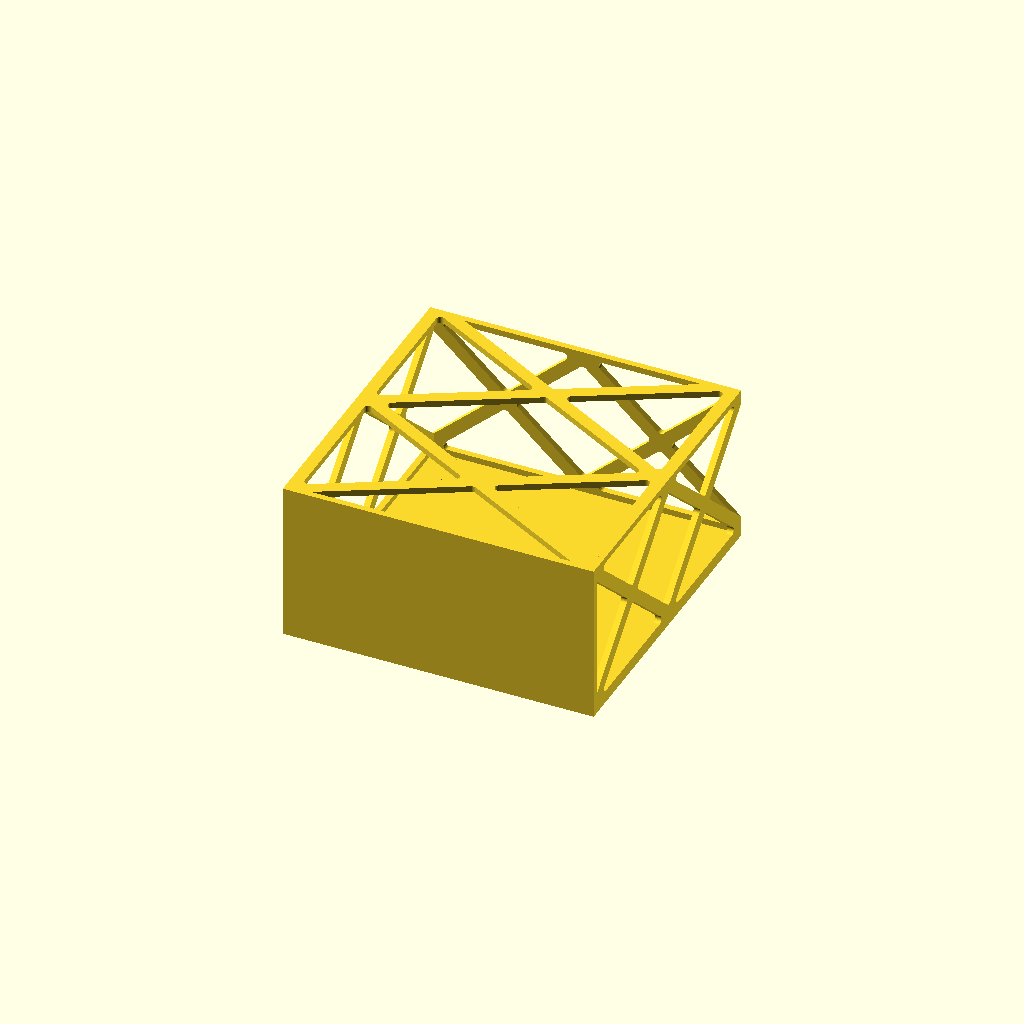
Cell 1 — every parameter at its default value.
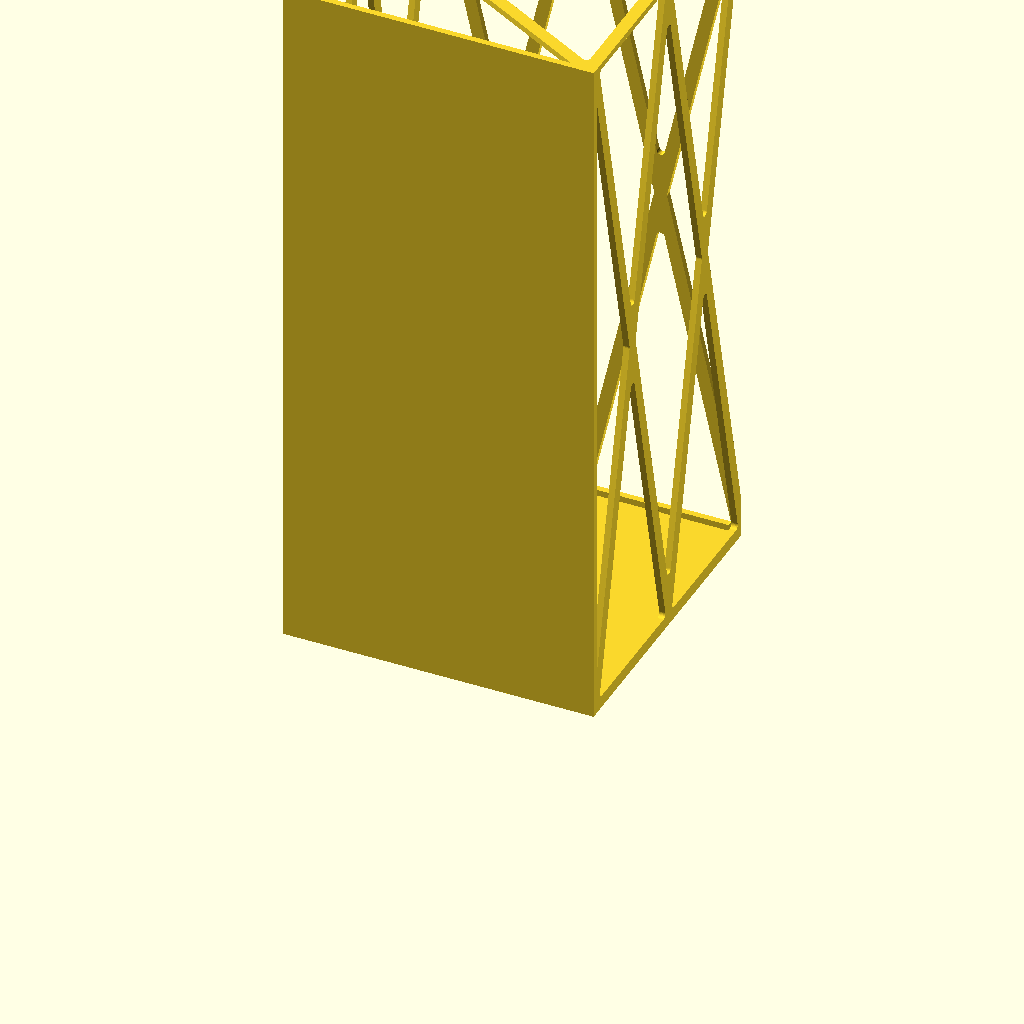
Cell 2: the same model with module_units = 8.
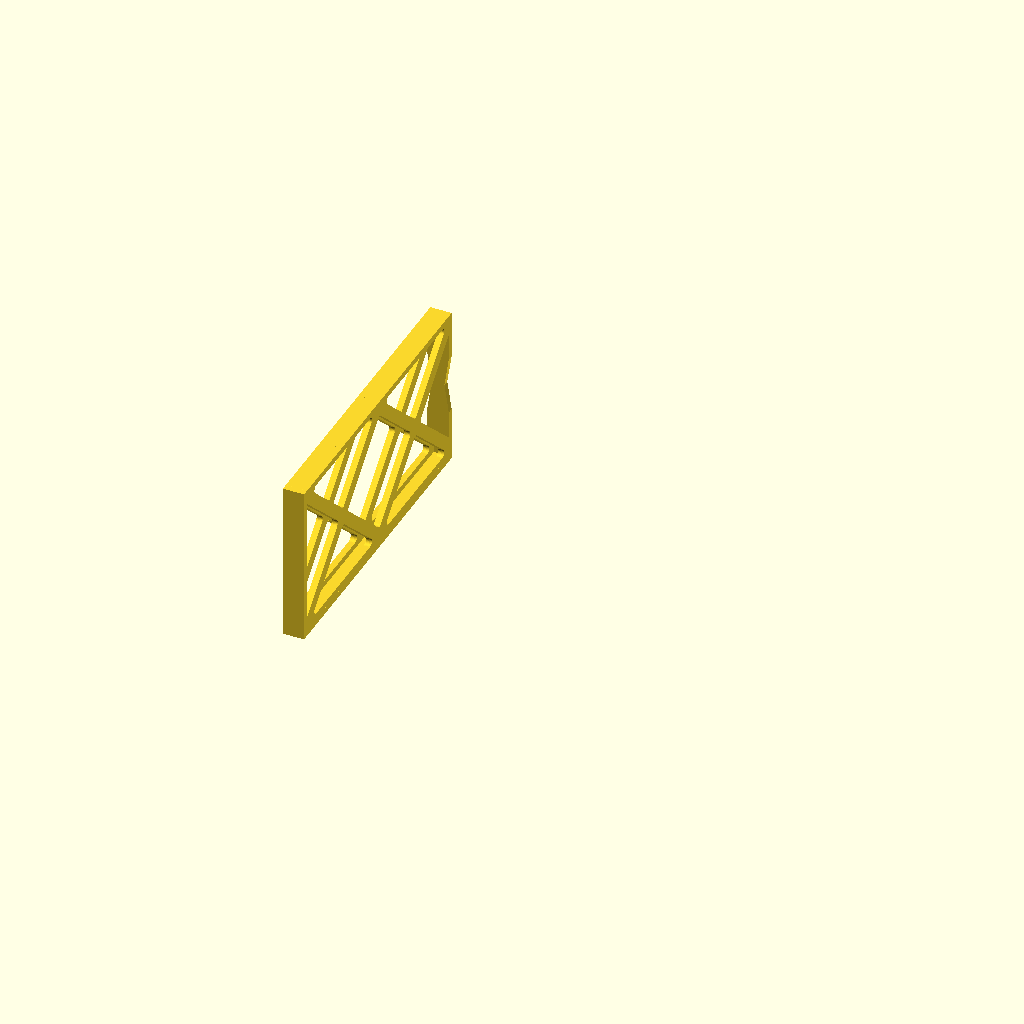
Cell 3: the same model with tray_width = 10.
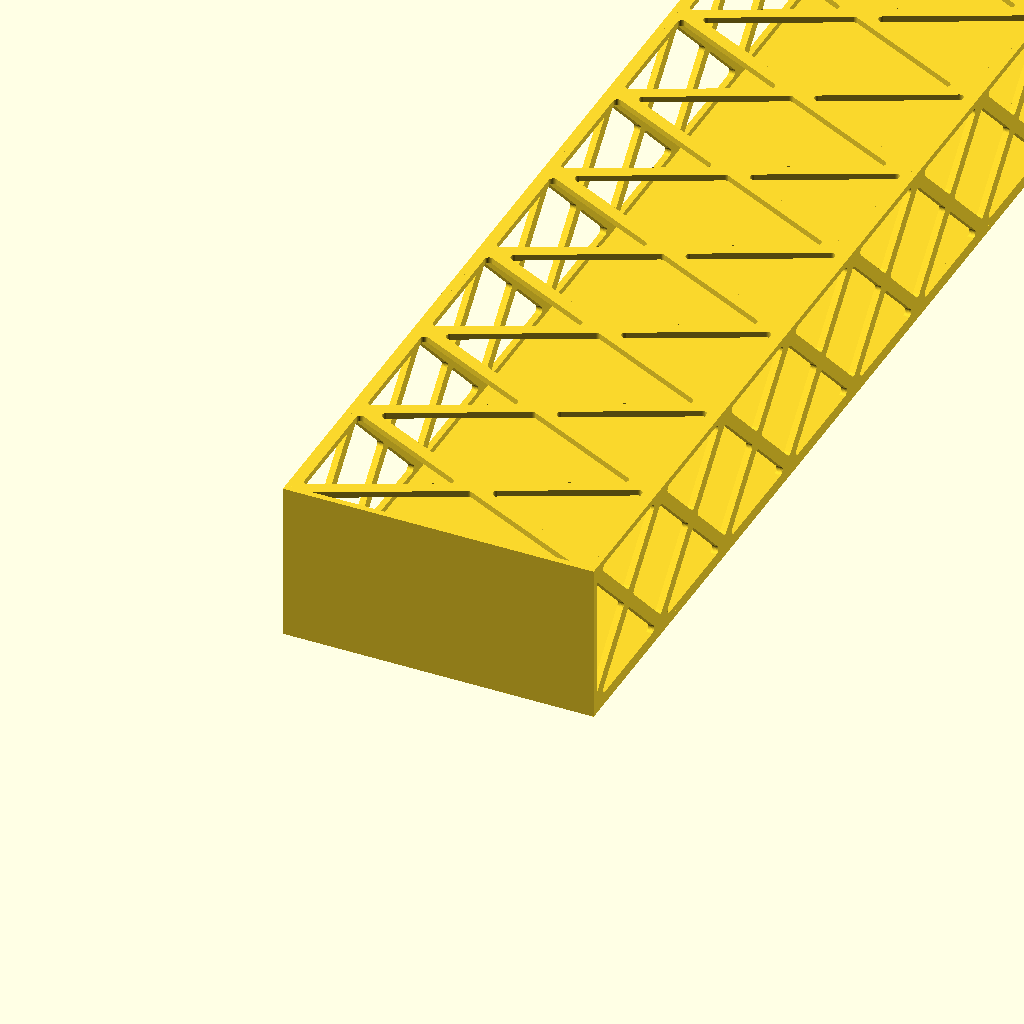
Cell 4 — tray_depth set to 600, the other parameters unchanged.
One fixed orthographic camera (rotation 55°, 0°, 25°; colour scheme Cornfield) for every cell.
The OpenSCAD source (ashrack-tray.scad):
// SPDX-License-Identifier: MIT
// Copyright (c) 2026 no1ookpass
//
// Ashrack tray - the drawer that slides into a module's tray slot.
//
// Front and floor are always solid. The side walls, back wall and top can each be
// solid, solid with slits, or a criss-cross skeleton. The front cut-outs and the
// PCB mounts on the floor are both lists you edit in this file, further down.
//
// Coordinates match the module's opening, so the tray drops straight in:
//   X = 0 at the left of the opening, growing right
//   Y = 0 at the front face, growing backwards into the rack
//   Z = 0 at the bottom of the opening

include <ashrack-common.scad>

// Front cut-outs and PCB mounts are lists you edit here in the file. The
// Customizer cannot take a list of shapes (it only accepts flat vectors of up to
// four numbers), so this data lives in code where it can be any length.

/* [Tray] */

// Rack units this tray is built for. Must match the module it goes into.
module_units = 2; // [1:1:8]

// Tray width (mm). Must match the module it goes into.
tray_width = 150; // [10:1:220]

// Tray depth (mm). Must match the module it goes into.
tray_depth = 150; // [10:1:600]

// Side walls
side_style = "skeleton"; // [solid, slits, skeleton]

// Back wall
back_style = "skeleton"; // [solid, slits, skeleton]

// Top: the tray's roof. Built into the body, or removable and screwed on.
top_style = "skeleton"; // [solid, slits, skeleton]
top_removable = false;

// Handles on the front face, and which side of it they go on. The sides are
// named from the module's mounting edge: "rail" is the edge that screws to the
// rack, "centre" faces the middle of the rack. Left and right flip with the
// hand, so they are no good as names.
handle_sides = "none"; // [none, rail, centre, both]

// Handle shape: a half donut pull, or a knob
handle_type = "loop"; // [loop, knob]

// Which part to build. With a removable top the roof is its own part, so print
// the body, then the top.
part = "body"; // [body, top]

/* [Hidden] */

// Slide clearance between the tray and the channel it runs in.
TRAY_SLIDE_CLEARANCE = 0.5;

// Slit styling: slots run along the depth, spaced across the wall.
SLIT_WIDTH = 5;
SLIT_PITCH = 12;
SLIT_BORDER = 8;

// Keep cut-outs this far inside the front face.
FRONT_CUTOUT_MARGIN = 2;

// Handles. They sit on the front face and stand out in front of the rack, so
// they never have to pass through the opening; only the feet bite into the face.
// A loop stands upright, so its opening runs up the face: it takes a band
// HANDLE_LOOP_OPENING + HANDLE_FOOT_D tall, 28 mm, which sits in a 1U face
// (33.15 mm) with 2.6 mm to spare top and bottom. It stands HANDLE_LOOP_OPENING/2
// + HANDLE_TUBE, 13 mm, off the face.
HANDLE_INSET = 20;              // handle centre, in from the tray's edge
HANDLE_LOOP_OPENING = 20;       // the loop's span, between its two feet
HANDLE_TUBE = 3;                // half donut tube radius
HANDLE_FOOT_D = 8;              // pad where the loop lands on the face
HANDLE_FOOT_T = 2;
HANDLE_BITE = 0.6;              // how far the feet sink into the face
HANDLE_KNOB_D = 16;
HANDLE_STEM_D = 10;
HANDLE_KNOB_H = 12;             // how far the knob stands off the face

// Handle sides, indexed 0 = rail, 1 = centre.
function handle_on(index, sides = handle_sides) =
    sides == "both" ? true
    : sides == "none" ? false
    : sides == "rail" ? index == 0
    : index == 1;

// Removable top: M3 screws, self-tapping into printed bosses. The top and its
// screws stay inside the tray's outer envelope, or the tray would jam in the
// channel it slides into: the roof sits on the rim and the heads sit in
// countersinks, so nothing stands proud of TRAY_H.
TOP_THICKNESS = WALL_THICKNESS;
TOP_BOSS_D = 7;
TOP_BOSS_HEIGHT = 8;
TOP_BOSS_BITE = 1;                   // boss overlap into the walls, so it fuses
TOP_SCREW_PILOT_D = 2.5;             // pilot for a self-tapping M3
TOP_SCREW_CLEARANCE_D = 3.4;
TOP_SCREW_HEAD_D = 6.2;
TOP_SCREW_HEAD_DEPTH = 1.7;

// Front cut-outs: any number of openings in the front face, from zero up.
//
//   ["rect",   x, z, width, height]          a rectangular opening
//   ["circle", x, z, diameter, 0]            a round opening
//   ["rect",   x, z, width, height, radius]  a 6th value rounds the corners
//
// (x, z) is the centre of the opening, in mm from the bottom left corner of the
// front face. The face is TRAY_W wide and TRAY_H tall, and every opening must
// stay FRONT_CUTOUT_MARGIN inside it, so the usable range is roughly
// x = 2..TRAY_W-2 and z = 2..TRAY_H-2. A corner radius of half the shorter side
// turns the rectangle into a stadium slot (handy for connectors on flying leads).
//
// The two 1" ethernet openings and an LED for the current build, for example.
// Note where the handles land: each one takes roughly HANDLE_INSET +/- 15 mm, so
// keep cut-outs out of those bands. There is no guard against the two colliding.
//   ["rect",   52, 40, 25, 21],   // ethernet jack 1
//   ["rect",   82, 40, 25, 21],   // ethernet jack 2
//   ["circle", 105, 40,  8,  0],  // LED
front_cutouts = [];

// PCB mounts on the floor: any number of standoffs, from zero up. Each entry adds
// one more override, so you only write what differs from the defaults:
//
//   [x, y]                            default boss, height and screw
//   [x, y, height]                    a taller or shorter standoff
//   [x, y, height, boss_d]            ... and a different boss diameter
//   [x, y, height, boss_d, pilot_d]   ... and a different screw
//
// (x, y) is the centre of the standoff, in mm, measured from the tray's front
// left corner: x across the tray, y back from the front face, so y = 0 is the
// outside of the front face and the floor proper starts at y = PANEL_THICKNESS.
// The floor's usable area runs x = WALL_THICKNESS..TRAY_W-WALL_THICKNESS and
// y = PANEL_THICKNESS..PANEL_THICKNESS+TRAY_D. Defaults come from the PCB_
// constants above.
//
// A 100 x 60 board on four standoffs, with the back pair taller to clear a
// connector, for example:
//   [12, 12], [138, 12], [12, 60, 10], [138, 60, 10]
pcb_mounts = [];

// Tray outside size is derived inside tray() from the numbers it is given, so a
// script can build trays of different sizes to sit side by side. See the bottom
// of this file.

// PCB standoffs on the floor: a boss with a blind pilot hole for a screw. Sized
// per mount from its list entry, falling back to these defaults.
PCB_MOUNT_D = 7;                // boss diameter
PCB_MOUNT_H = 6;                // boss height off the floor
PCB_MOUNT_SINK = 0.6;           // how far the boss sinks into the floor, so it fuses
PCB_MOUNT_FLOOR = 1.5;          // material left under the pilot hole
PCB_SCREW_PILOT_D = 2.5;        // self-tapping M3 by default

// Boss centres for a tray of this width and depth, pulled in far enough to bite
// into both walls at each corner.
TOP_BOSS_INSET = WALL_THICKNESS + TOP_BOSS_D / 2 - TOP_BOSS_BITE;
function top_boss_positions(w, d) = [
    for (x = [TOP_BOSS_INSET, w - TOP_BOSS_INSET])
        for (y = [PANEL_THICKNESS + TOP_BOSS_INSET, PANEL_THICKNESS + d - TOP_BOSS_INSET])
            [x, y]
];

// Where this tray sits inside its module. Handy for checking the fit: place the
// module, then translate the tray by this. The opening already includes the fit
// clearance, so only the slide clearance has to be centred in it.
function tray_position(tray_offset) = [
    tray_offset + TRAY_SLIDE_CLEARANCE / 2,
    0,
    TRAY_EDGE_MARGIN + TRAY_SLIDE_CLEARANCE / 2
];

// A rounded rectangle, centred on the origin. Radius is clamped so that half the
// smaller side gives a circle or a stadium.
module rounded_cutout(width, height, radius) {
    r = min(radius, min(width, height) / 2);
    if (r <= 0.01)
        square([width, height], center = true);
    else
        hull()
            for (sx = [-1, 1])
                for (sz = [-1, 1])
                    translate([sx * (width / 2 - r), sz * (height / 2 - r)])
                        circle(r = r, $fn = 32);
}

// The 2D profile of one front cut-out, taken from its list entry.
module hole_profile(hole) {
    if (hole[0] == "circle")
        circle(d = hole[3], $fn = 64);
    else
        rounded_cutout(hole[3], hole[4], len(hole) > 5 ? hole[5] : 0);
}

// A PCB standoff: a boss on the floor with a blind pilot hole, open at the top.
module pcb_mount(x, y, height, boss_d, pilot_d, w, d) {
    assert(x >= WALL_THICKNESS + boss_d / 2 && x <= w - WALL_THICKNESS - boss_d / 2
        && y >= PANEL_THICKNESS + boss_d / 2 && y <= PANEL_THICKNESS + d - boss_d / 2,
        "a pcb_mount falls outside the floor, or runs into a wall or the front face");

    translate([x, y, WALL_THICKNESS - PCB_MOUNT_SINK])
        difference() {
            cylinder(d = boss_d, h = height + PCB_MOUNT_SINK, $fn = 32);

            translate([0, 0, PCB_MOUNT_FLOOR])
                cylinder(d = pilot_d, h = height - PCB_MOUNT_FLOOR + 0.1, $fn = 24);
        }
}

// Every PCB mount in the list, each entry overriding as much as it needs to.
module pcb_standoffs(w, d, mounts = pcb_mounts) {
    for (m = mounts)
        pcb_mount(m[0], m[1],
            len(m) > 2 ? m[2] : PCB_MOUNT_H,
            len(m) > 3 ? m[3] : PCB_MOUNT_D,
            len(m) > 4 ? m[4] : PCB_SCREW_PILOT_D, w, d);
}

// Solid wall with a row of rounded slots down it.
module slit_panel(u_len, v_len) {
    slot_len = max(0.1, u_len - 2 * SLIT_BORDER);
    slots = max(1, floor((v_len - 2 * SLIT_BORDER) / SLIT_PITCH));

    difference() {
        square([u_len, v_len], center = true);

        for (i = [0 : slots - 1])
            translate([0, (i - (slots - 1) / 2) * SLIT_PITCH])
                rounded_cutout(slot_len, SLIT_WIDTH, SLIT_WIDTH / 2);
    }
}

// One wall, drawn flat and extruded across its thickness. u runs along the depth,
// v across the wall.
module wall_profile(u_len, v_len, style) {
    if (style == "slits")
        slit_panel(u_len, v_len);
    else if (style == "skeleton")
        braced_panel(u_len, v_len, v_len - 2 * RAIL_THICKNESS);
    else
        square([u_len, v_len], center = true);
}

// Half donut pull: a loop of round bar standing off the face, feet flush with it
// so it reads as a drawer bail. The bail stands upright, so it pulls out like a
// riser rather than lying along the face.
module loop_handle() {
    R = HANDLE_LOOP_OPENING / 2;

    // Turned in the plane of the face, so the loop's long axis runs up the tray
    // instead of across it. Rotating about Y keeps it standing off the face.
    rotate([0, 90, 0]) {
        // Feet, sunk a little into the face so they fuse to it.
        for (x = [-R, R])
            translate([x, HANDLE_BITE, 0])
                rotate([90, 0, 0])
                    cylinder(d = HANDLE_FOOT_D, h = HANDLE_FOOT_T + HANDLE_BITE, $fn = 32);

        // The half torus itself, standing out in front of the face.
        rotate([180, 0, 0])
            rotate_extrude(angle = 180, $fn = 64)
                translate([R, 0])
                    circle(r = HANDLE_TUBE, $fn = 24);
    }
}

// Knob on a short stem with a domed end. Prints as-is, no overhang.
module knob_handle() {
    straight = HANDLE_KNOB_H - HANDLE_KNOB_D / 2;

    translate([0, HANDLE_BITE, 0])
        rotate([90, 0, 0]) {
            cylinder(d = HANDLE_STEM_D, h = straight + HANDLE_BITE, $fn = 32);
            translate([0, 0, straight + HANDLE_BITE])
                sphere(d = HANDLE_KNOB_D, $fn = 32);
        }
}

// Handles where the user asked for them, on a tray of this width and height.
module handles(w, h, sides = handle_sides, type = handle_type) {
    for (i = [0, 1])
        if (handle_on(i, sides))
            translate([
                i == 0 ? HANDLE_INSET : w - HANDLE_INSET,
                0,
                h / 2
            ])
                if (type == "knob")
                    knob_handle();
                else
                    loop_handle();
}

// A corner boss for a top screw, fused to the walls and blind-drilled so the
// screw taps into it.
module top_boss(x, y, wall_top) {
    translate([x, y, wall_top - TOP_BOSS_HEIGHT])
        difference() {
            cylinder(d = TOP_BOSS_D, h = TOP_BOSS_HEIGHT, $fn = 32);

            // Pilot hole, open at the top, with a little material left below.
            translate([0, 0, 1.5])
                cylinder(d = TOP_SCREW_PILOT_D, h = TOP_BOSS_HEIGHT, $fn = 24);
        }
}

// The removable top: one piece covering the whole roof, screwed down onto the
// bosses. With top_removable = false the roof is part of the body instead.
module removable_top(units = module_units, width = tray_width, depth = tray_depth,
                     top_style = top_style) {
    TRAY_W = opening_width(width) - TRAY_SLIDE_CLEARANCE;
    TRAY_H = opening_height(units) - TRAY_SLIDE_CLEARANCE;
    TRAY_D = depth;

    difference() {
        translate([TRAY_W / 2, PANEL_THICKNESS + TRAY_D / 2, TRAY_H - TOP_THICKNESS / 2])
            rotate([0, 0, 90])
                linear_extrude(height = TOP_THICKNESS, center = true)
                    wall_profile(TRAY_D, TRAY_W, top_style);

        for (p = top_boss_positions(TRAY_W, TRAY_D)) {
            // Clearance hole.
            translate([p[0], p[1], TRAY_H - TOP_THICKNESS - 1])
                cylinder(d = TOP_SCREW_CLEARANCE_D, h = TOP_THICKNESS + 2, $fn = 24);

            // Countersink, so the head finishes below the tray's envelope.
            translate([p[0], p[1], TRAY_H - TOP_SCREW_HEAD_DEPTH])
                cylinder(d1 = TOP_SCREW_HEAD_D, d2 = TOP_SCREW_CLEARANCE_D,
                    h = TOP_SCREW_HEAD_DEPTH + 1, $fn = 24);
        }
    }
}

// A tray. The defaults build the one the Customizer describes; pass units, width
// and depth to build a different one, which is how the examples put two sizes
// side by side. Every other argument defaults to the setting of the same name
// above, so a build script can hand over its own without touching this file's
// defaults. Pass top_removable = true to get the body WITHOUT a roof, and print
// the roof as its own part with removable_top() — a roof built into the body
// spans the empty tray and has to be bridged, which sags.
module tray(units = module_units, width = tray_width, depth = tray_depth,
            cutouts = front_cutouts, mounts = pcb_mounts,
            handle_sides = handle_sides, handle_type = handle_type,
            top_style = top_style, top_removable = top_removable) {
    // Outside size: the module's opening, less the slide clearance.
    TRAY_W = opening_width(width) - TRAY_SLIDE_CLEARANCE;
    TRAY_H = opening_height(units) - TRAY_SLIDE_CLEARANCE;
    TRAY_D = depth;

    // Walls stop short when the top is removable, so the roof finishes flush.
    WALL_TOP = top_removable ? TRAY_H - TOP_THICKNESS : TRAY_H;

    assert(width >= MIN_TRAY_WIDTH,
        "tray_width is too small: a module that narrow prints as a blank panel, so it has no slot to slide into");
    assert(TRAY_H > 0 && TRAY_D > 0, "module_units and tray_depth must leave a usable tray");

    for (c = cutouts)
        assert(c[1] - c[3] / 2 >= FRONT_CUTOUT_MARGIN && c[1] + c[3] / 2 <= TRAY_W - FRONT_CUTOUT_MARGIN
            && c[2] - c[4] / 2 >= FRONT_CUTOUT_MARGIN && c[2] + c[4] / 2 <= TRAY_H - FRONT_CUTOUT_MARGIN,
            "a front_cutout falls outside the front face, or too close to its edge");

    difference() {
        union() {
            // Front face: solid, and it fills the module's opening flush.
            cube([TRAY_W, PANEL_THICKNESS, TRAY_H]);

            // Floor: solid.
            translate([0, PANEL_THICKNESS, 0])
                cube([TRAY_W, TRAY_D, WALL_THICKNESS]);

            // PCB mounts on the floor.
            pcb_standoffs(TRAY_W, TRAY_D, mounts);

            // Side walls, running from the floor up to the rim.
            for (x = [WALL_THICKNESS / 2, TRAY_W - WALL_THICKNESS / 2])
                translate([x, PANEL_THICKNESS + TRAY_D / 2, (WALL_THICKNESS + WALL_TOP) / 2])
                    rotate([0, 0, 90])
                        rotate([90, 0, 0])
                            linear_extrude(height = WALL_THICKNESS, center = true)
                                wall_profile(TRAY_D, WALL_TOP - WALL_THICKNESS, side_style);

            // Back wall.
            translate([
                TRAY_W / 2,
                PANEL_THICKNESS + TRAY_D - WALL_THICKNESS / 2,
                (WALL_THICKNESS + WALL_TOP) / 2
            ])
                rotate([-90, 0, 0])
                    linear_extrude(height = WALL_THICKNESS, center = true)
                        wall_profile(TRAY_W, WALL_TOP - WALL_THICKNESS, back_style);

            // Roof, sitting between the side walls, unless it is removable.
            if (!top_removable)
                translate([TRAY_W / 2, PANEL_THICKNESS + TRAY_D / 2, TRAY_H - WALL_THICKNESS / 2])
                    rotate([0, 0, 90])
                        linear_extrude(height = WALL_THICKNESS, center = true)
                            wall_profile(TRAY_D, TRAY_W - 2 * WALL_THICKNESS, top_style);

            // Handles on the front face.
            handles(TRAY_W, TRAY_H, handle_sides, handle_type);

            // Bosses the removable top screws into.
            if (top_removable)
                for (p = top_boss_positions(TRAY_W, TRAY_D))
                    top_boss(p[0], p[1], WALL_TOP);
        }

        // Front cut-outs, right through the front face.
        for (c = cutouts)
            translate([c[1], -1, c[2]])
                rotate([-90, 0, 0])
                    linear_extrude(height = PANEL_THICKNESS + 2)
                        hole_profile(c);
    }
}

if (part == "top") {
    assert(top_removable,
        "part = \"top\" but top_removable is false: the roof is built into the tray body, so there is no separate top to print");
    removable_top(module_units, tray_width, tray_depth);
} else {
    tray(module_units, tray_width, tray_depth);
}
Parameter table extracted from the source (name, type, default, range or options):
module_units: number, default 2, range 1 to 8, step 1
tray_width: number, default 150, range 10 to 220, step 1
tray_depth: number, default 150, range 10 to 600, step 1
side_style: string, default "skeleton", options "solid", "slits", "skeleton"
back_style: string, default "skeleton", options "solid", "slits", "skeleton"
top_style: string, default "skeleton", options "solid", "slits", "skeleton"
top_removable: bool, default false
handle_sides: string, default "none", options "none", "rail", "centre", "both"
handle_type: string, default "loop", options "loop", "knob"
part: string, default "body", options "body", "top"
